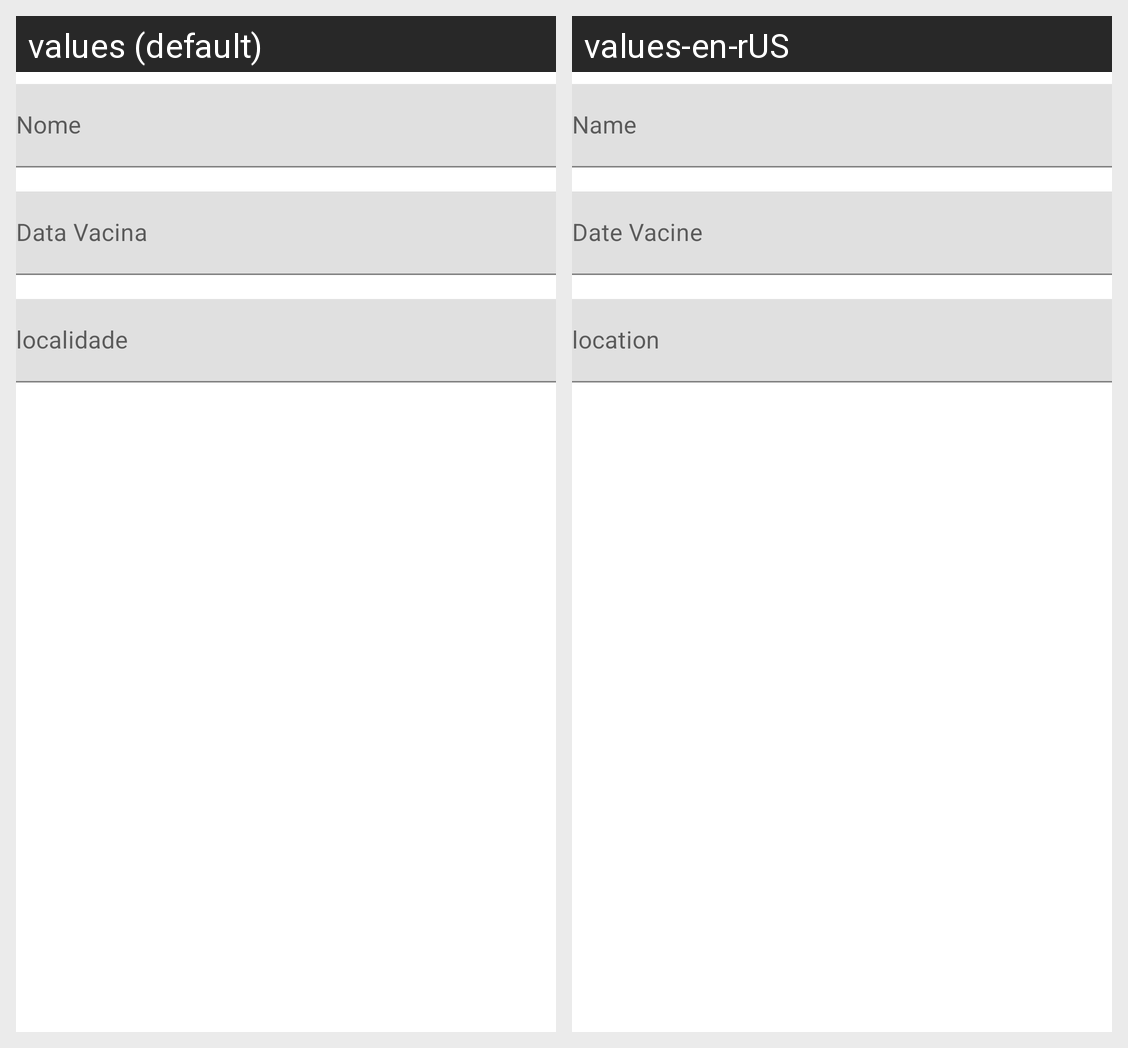

For this localized Android screen grid, give each drawn string resource with its value in every locale shown.
Android screen res/layout/fragment_edita_vacina.xml rendered under 2 locales, left to right: values (default), values-en-rUS. Device: Nexus 5 (rendered at 1080×1920; each locale shown at half size, 540×960, under a caption strip naming it); theme Theme.AppCovid2021.
Strings drawn on this screen, with the default value and each locale's value (text and hints the layout hard-codes, and strings that could not be matched under every locale, appear in the picture but are not listed):

nome
  values: Nome
  values-en-rUS: Name

data_vacina
  values: Data Vacina
  values-en-rUS: Date Vacine

localidade
  values: localidade
  values-en-rUS: location
